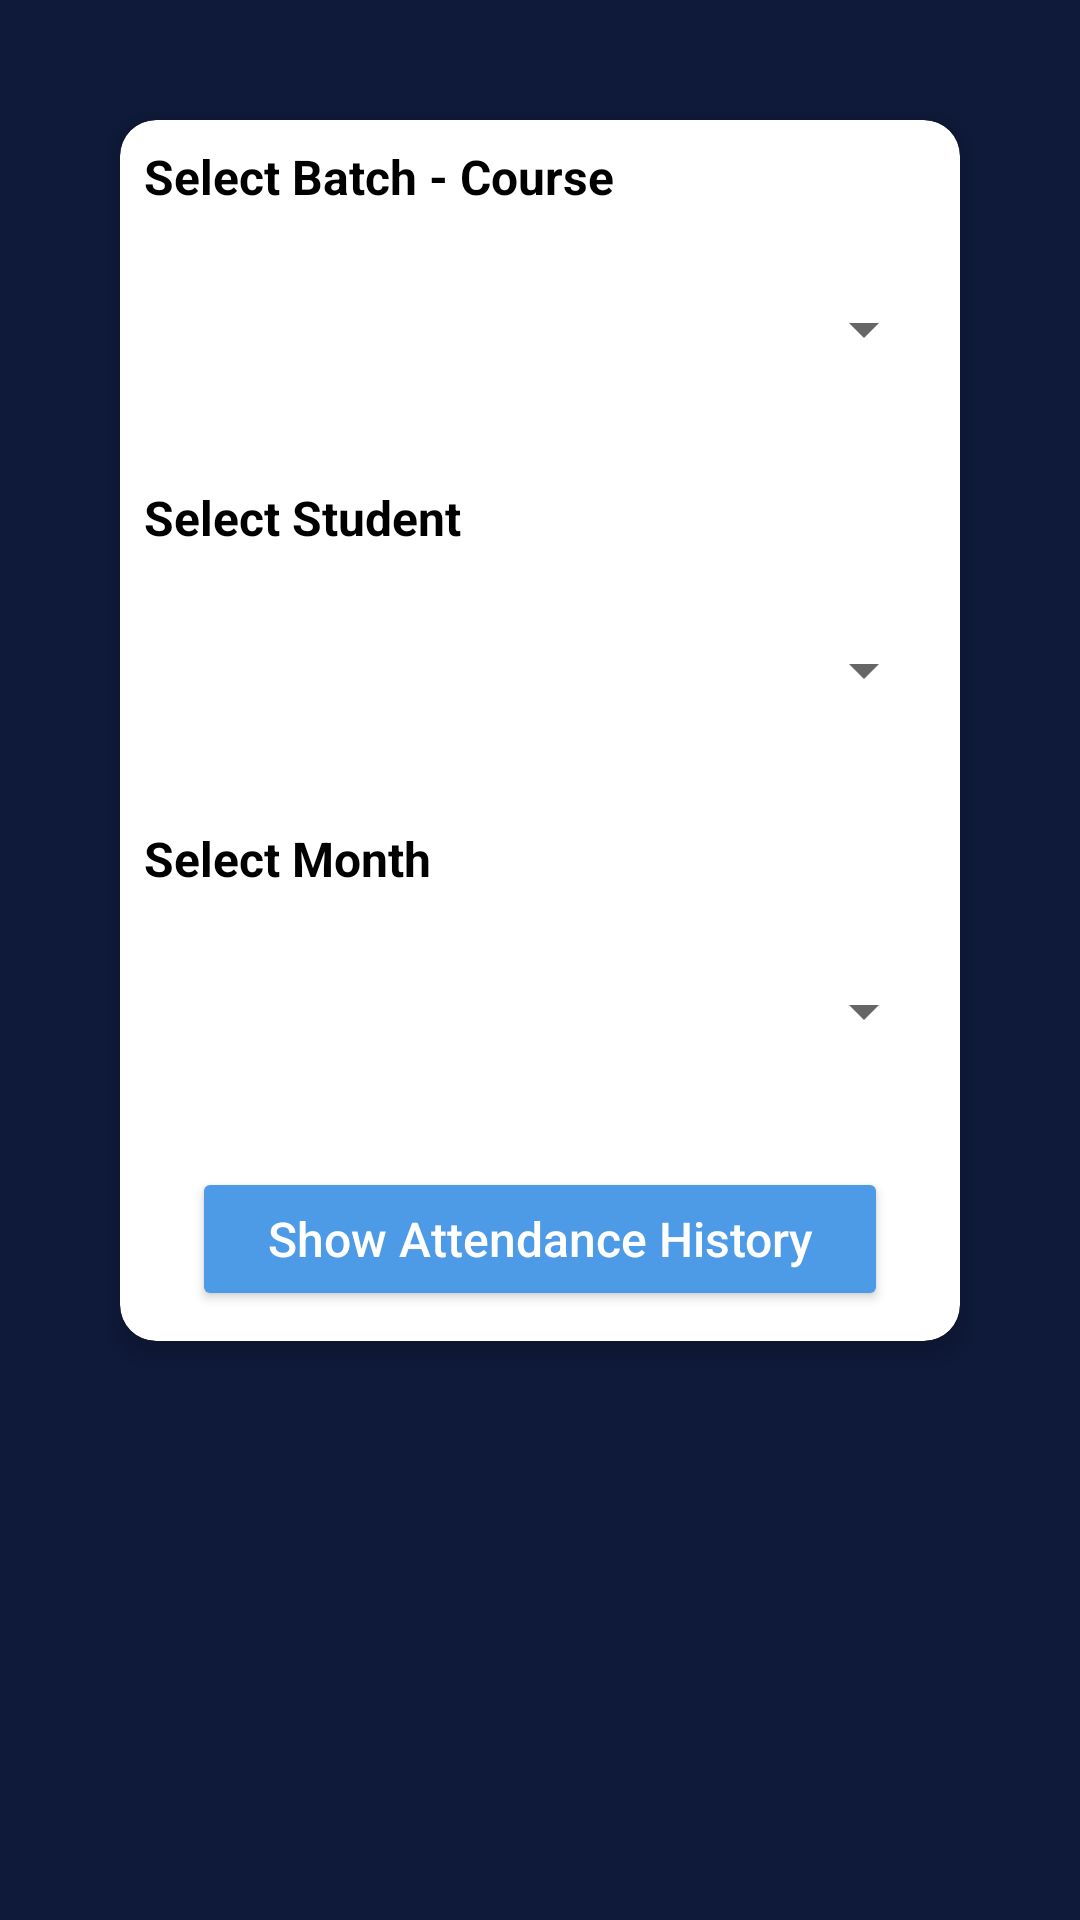

Write the Android layout XML for this screen, with the resource values it uses.
<!-- AndroidManifest.xml: application theme Theme.Academix -->
<!-- res/layout/activity_attendance_report.xml -->
<?xml version="1.0" encoding="utf-8"?>
<ScrollView xmlns:android="http://schemas.android.com/apk/res/android"
    xmlns:app="http://schemas.android.com/apk/res-auto"
    android:id="@+id/main"
    android:layout_width="match_parent"
    android:layout_height="match_parent"
    android:background="#0F1A3A"
    android:padding="16dp">

    <LinearLayout
        android:layout_width="match_parent"
        android:layout_height="wrap_content"
        android:orientation="vertical">

        
        <androidx.cardview.widget.CardView
            android:id="@+id/cardContainer"
            android:layout_width="match_parent"
            android:layout_height="wrap_content"
            android:layout_margin="24dp"
            android:layout_marginBottom="16dp"
            app:cardBackgroundColor="#FFFFFF"
            app:cardCornerRadius="12dp"
            app:cardElevation="6dp"
            android:padding="16dp">

            <LinearLayout
                android:layout_width="match_parent"
                android:layout_height="wrap_content"
                android:orientation="vertical">

                
                <TextView
                    android:id="@+id/batchLabel"
                    android:layout_width="wrap_content"
                    android:layout_height="wrap_content"
                    android:text="Select Batch - Course"
                    android:textColor="#000000"
                    android:layout_margin="8dp"
                    android:textSize="16sp"
                    android:textStyle="bold"
                    android:layout_marginBottom="6dp" />

                
                <Spinner
                    android:id="@+id/batchSpinner"
                    android:layout_width="match_parent"
                    android:layout_height="48dp"
                    android:layout_margin="8dp"
                    android:theme="@style/SpinnerStyle"
                    android:spinnerMode="dropdown" />

                
                <View
                    android:layout_width="match_parent"
                    android:layout_height="12dp" />

                
                <TextView
                    android:id="@+id/studentLabel"
                    android:layout_width="wrap_content"
                    android:layout_height="wrap_content"
                    android:text="Select Student"
                    android:textColor="#000000"
                    android:layout_margin="8dp"
                    android:textSize="16sp"
                    android:textStyle="bold"
                    android:layout_marginBottom="6dp" />

                
                <Spinner
                    android:id="@+id/studentSpinner"
                    android:layout_width="match_parent"
                    android:layout_height="48dp"
                    android:layout_margin="8dp"
                    android:theme="@style/SpinnerStyle"
                    android:spinnerMode="dropdown" />

                
                <View
                    android:layout_width="match_parent"
                    android:layout_height="12dp" />

                
                <TextView
                    android:id="@+id/monthLabel"
                    android:layout_width="wrap_content"
                    android:layout_height="wrap_content"
                    android:text="Select Month"
                    android:textColor="#000000"
                    android:layout_margin="8dp"
                    android:textSize="16sp"
                    android:textStyle="bold"
                    android:layout_marginBottom="6dp" />

                
                <Spinner
                    android:id="@+id/monthSpinner"
                    android:layout_width="match_parent"
                    android:layout_height="48dp"
                    android:layout_margin="8dp"
                    android:theme="@style/SpinnerStyle"
                    android:spinnerMode="dropdown" />

                
                <View
                    android:layout_width="match_parent"
                    android:layout_height="20dp" />

                
                <Button
                    android:id="@+id/showHistoryButton"
                    android:layout_width="match_parent"
                    android:layout_height="48dp"
                    android:text="Show Attendance History"
                    android:layout_marginLeft="24dp"
                    android:layout_marginRight="24dp"
                    android:layout_marginBottom="10dp"
                    android:textColor="#FFFFFF"
                    android:backgroundTint="#4D9BE6"
                    android:textAllCaps="false"
                    android:textSize="16sp"
                    android:fontFamily="sans-serif-medium" />

            </LinearLayout>
        </androidx.cardview.widget.CardView>

        
        <LinearLayout
            android:id="@+id/reportSection"
            android:layout_width="match_parent"
            android:layout_height="wrap_content"
            android:orientation="vertical"
            android:background="#FFFFFF"
            android:padding="16dp"
            android:elevation="4dp"
            android:visibility="gone"
            android:layout_marginBottom="16dp"
            android:clipToPadding="false">

            
            <ImageView
                android:id="@+id/reportImage"
                android:layout_width="120dp"
                android:layout_height="120dp"
                android:layout_gravity="center_horizontal"
                android:contentDescription="Report Logo"
                android:src="@drawable/ic_report"
                android:scaleType="fitCenter"
                android:layout_marginBottom="12dp" />

            
            <TextView
                android:id="@+id/reportTitle"
                android:layout_width="match_parent"
                android:layout_height="wrap_content"
                android:text="Attendance Report"
                android:textAlignment="center"
                android:textColor="#000000"
                android:textSize="20sp"
                android:textStyle="bold"
                android:layout_marginBottom="20dp" />

            
            <LinearLayout
                android:layout_width="match_parent"
                android:layout_height="wrap_content"
                android:orientation="horizontal"
                android:layout_gravity="center"
                android:background="#E0E0E0"
                android:paddingVertical="8dp"
                android:paddingHorizontal="12dp">

                <TextView
                    android:layout_weight="1"
                    android:layout_width="0dp"
                    android:layout_height="wrap_content"
                    android:text="Date"
                    android:textColor="#000000"
                    android:textStyle="bold"
                    android:textAlignment="center" />

                <TextView
                    android:layout_weight="1"
                    android:layout_width="0dp"
                    android:layout_height="wrap_content"
                    android:text="Status"
                    android:textColor="#000000"
                    android:textStyle="bold"
                    android:textAlignment="center" />
            </LinearLayout>

            
            <LinearLayout
                android:id="@+id/attendanceRowsContainer"
                android:layout_width="match_parent"
                android:layout_height="wrap_content"
                android:layout_gravity="center"
                android:orientation="vertical" />
        </LinearLayout>

    </LinearLayout>
</ScrollView>
<!-- resources referenced by this layout -->
<resources>
  <!-- drawable ic_report: png bitmap (drawable, 23150 bytes) -->
  <style name="SpinnerStyle" parent="Theme.AppCompat.Light">
          <item name="android:textColor">#000000</item>
          <item name="android:popupBackground">#1A2B5A</item>
      </style>
  <style name="Theme.Academix" parent="Base.Theme.Academix" />
  <style name="Base.Theme.Academix" parent="Theme.Material3.DayNight.NoActionBar">
          
          
      </style>
</resources>
